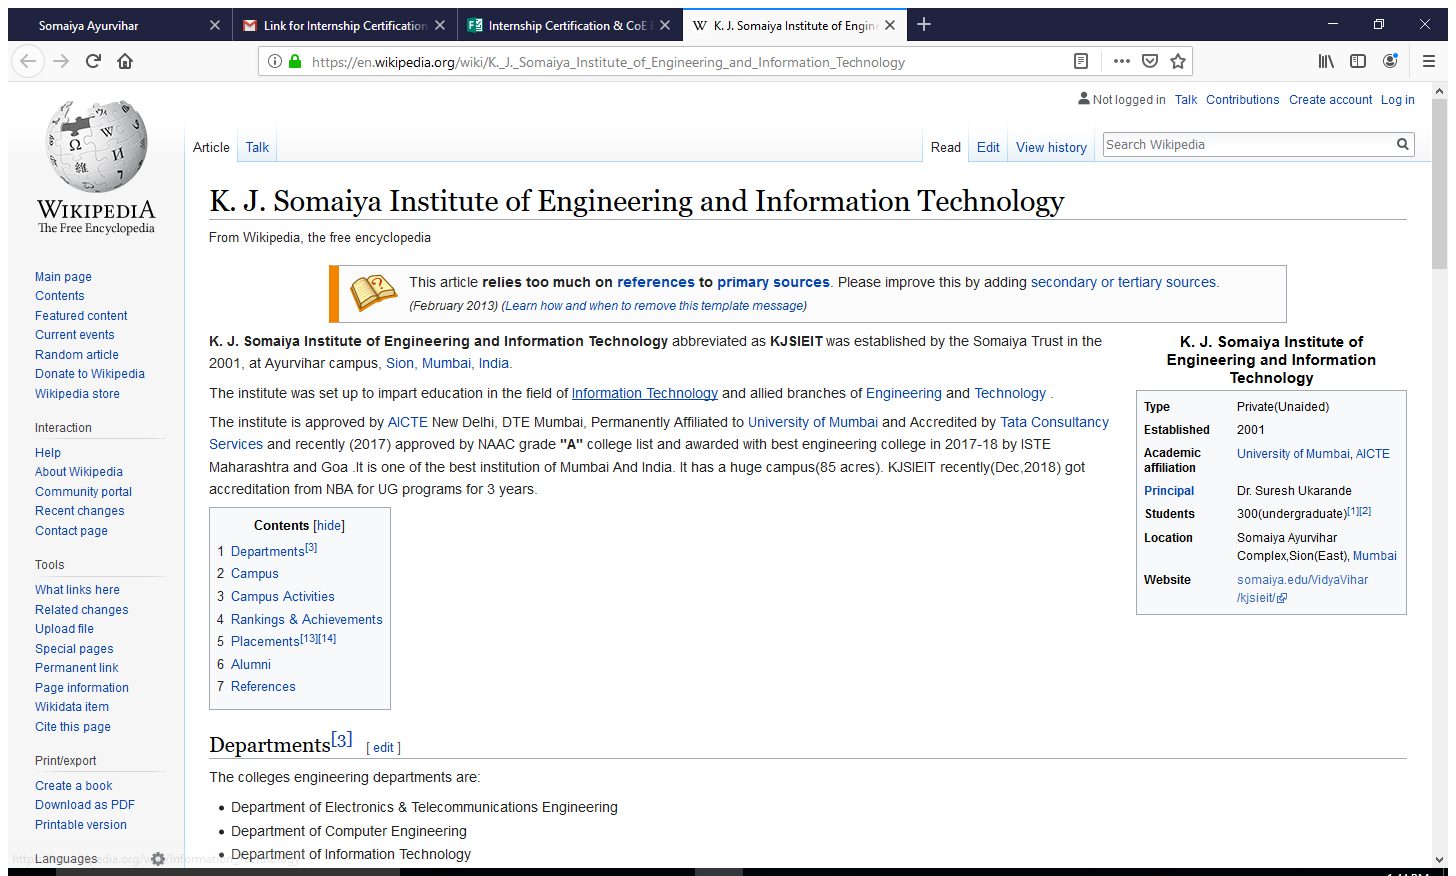
Workflow: scraping

Step 1: Attach Browser 'KJSomaiya Page' in window 'K. J. Somaiya Institute of Engineering and Information Technolog*' (firefox.exe)

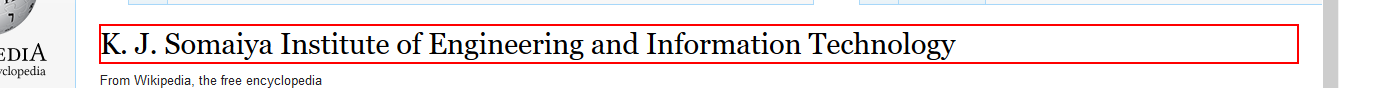
Step 2: get-text from the heading

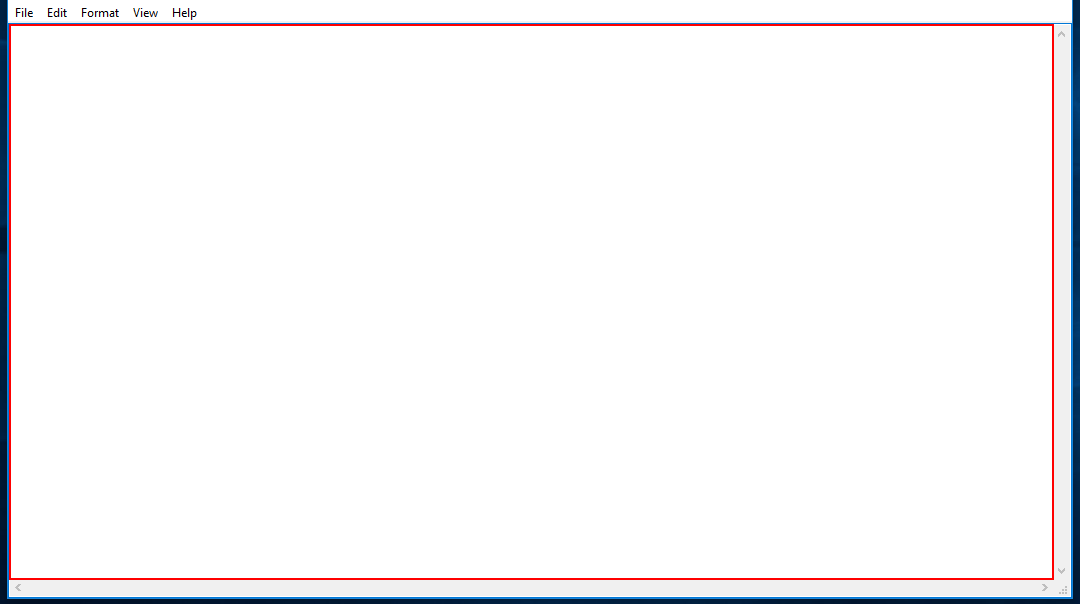
Step 3: type [HFirstheading] into the editable text in window 'Untitled - Notepad' (notepad.exe)

Step 4: click on 'menu item  Save As...' (notepad.exe) (no picture)

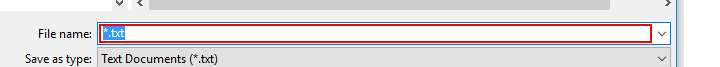
Step 5: type "scrap" in window 'Save As' (notepad.exe)

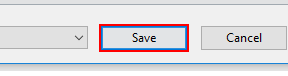
Step 6: click in window 'Save As' (notepad.exe)